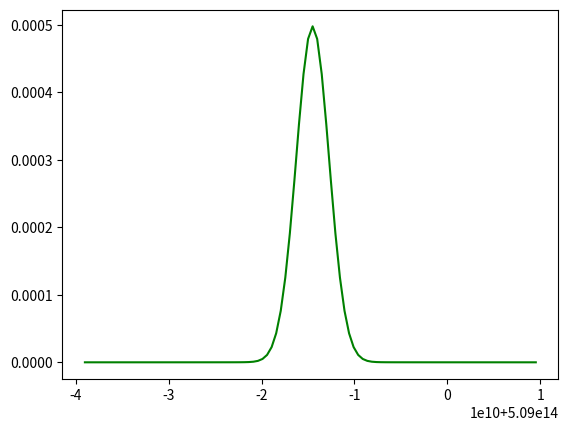

Here is the Python script that generated this plot:
from scipy.special import wofz
import numpy as np
import matplotlib.pyplot as plt
import math

def voigt(x,y):  #Fojtova funkcija  
    z = x + 1j*y
    w = wofz(z).real
    return w

e=1.60217657e-19 #elementarno naelektrisanje [C]
AU=149597871000 #Astronomska jedinica [m]
Na=6.02*1e+23 #Avogadrov broj
M=22.989769*1e-3 #molarna masa Na [kg/mol]
me=9.1e-31 #masa elektrona[kg]
T=300  #temperatura [K]
Rk=0.1*AU #poluprecnik kome[m] 
k=1.38*10e-23 #Bolcmanova konst [J\K]    
dE=3.37*1e-19 # razlika energetskih stanja 3p i 3s, povezana sa talasnom duzinom [J] 
R=Na*k #Univerzalna gasna konstanta [J/(molK)]
L0=589e-9 #talasna duzina [m]
h=6.63*1e-34 #Plankova konstanta [Js]
c=299792458 #brzina svetlosti [m/s]
A=6.14e+7 #Ajnstajnov koef za verovatnocu spontane emisije[s^-1] (To smo nasli na Nistu (AKO JE TO, TO))
g0=1 # statisticka tezina 3s orbitale (s)
g1=3 # statisticka tezina 3p orbitale (px,py,pz)
V0=c/L0 #centralna frekvencija [s^-1]
Ts=5777 #efektivna temperatura Sunca [K]
eV=1.60217657e-19 #1eV koliko J
E0=-5.1390767*eV #energija 3s orbitale Na [J] (Hyper Physics)
E1=E0+2.1044*eV #energija 3p(3/2) orbitale Na [J]
Ejon=495.8e+3   #energija prve jonizacije Na [J/mol]
#Q=1e28 #Stepen produktivnosti(Haser) [1/s]
v=4500 #brzina gasa [m/s]
ld=147e6 #velicina cere/sina/hermafrodit [m]
lp=147e4 #velicina majke/oca [m]
Rn=3e4 #poluprecnik komete [m]
ao=5.3e-11 #Bohrov radijus [m]
Eh=13.6 #Energija jonizacije vodonika [eV]
Ei=5.1390767 #Energija I jonizacije Na [eV]
Zr=1 #Jonizaciono stanje emitera/NaI, Z=1
l0=0 #orbitalni broj za s
l1=1 #orbitalni broj za p
Eh1=10.19880570432 #Korigovan energija(NIST) za prvo pobudjeno stanje HI(2p) J= 1/2
Eh2=10.19885106866 #____,,___ J=3/2
Jh1=1/2 #NIST sluzi za g
Jh2=3/2 #NIST sluzi za g
aNa=22.989769 #atomska masa Na [a.j.m.]
aH=1.00794 #atomska masa H [a.j.m.]

a=[0]*6 #niz koef za NaI
b=[0]*6 #niz koef za NaII
#koeficijenti aproksimativne polinomne funkcije za izracunavanje particione f-je

a[0]=-2.60507178e+3
a[1]=1.71419244e+3
a[2]=-4.50632658e+2
a[3]=5.91751503e+1
a[4]=-3.88164070e+0
a[5]=1.01752936e-1

b[0]=-3.68868193e-6
b[1]=2.28941495e-6
b[2]=-5.66767833e-7
b[3]=6.99552282e-8
b[4]=-4.30495956e-9
b[5]=1.05668164e-10

nh=10e19 #broj atoma vodonika po m^3
nna=pow(10,-5.82)*nh #koncentracija atoma natrijuma 
nnajonizovani=0

dL=5*1e-12 #od centralne talasne duzine[m]
L=L0-dL  #druga talasna duzina [m]

def vd_vals(n):
    mi= 1/aNa + 1/aH
    gh1=2*Jh1+1 #statisticke tezine za vodonik
    gh2=2*Jh2+1
    Ep=(Eh1*gh1+Eh2*gh2)/(gh1+gh2)
    np_vals=Zr*((Eh/np.abs(E1/eV))**1/2)
    ns_vals=Zr*((Eh/np.abs(E0/eV))**1/2)
    Rs=((ns_vals**2)/2)*(5*ns_vals**2+1-3*l0*(l0+1)) #3s
    Rs=Rs**2
    Rp=((np_vals**2)/2)*(5*np_vals**2+1-3*l1*(l1+1)) #3p
    Rp=Rp**2
    Red=Rp**2-Rs**2 #to je na kvadrat
    alfa=(9/2)*math.pow(ao,3)*math.pow((3*Eh)/(4*Ep),2)
    w=(8.18e-12)*L0*L0*math.pow(alfa*Red,2/5)*math.pow(T*mi,3/10)*n
    return w

def part_funk(a,T):  #izracunavanje part f-je
    K=0
    for i in range(6):
        K+=a[i]*pow(np.log(T),i) 
    Z=np.exp(K) 
    return Z
	
def kon(r):  #koncentracija Na opada eksponencijalno sa poluprecnikom kome
    Q=4*np.pi*Rn*Rn*nna*v   
    Dr=r-Rn
    konc=(Q*ld*(np.exp(-Dr/lp)-np.exp(-Dr/ld)))/(4*np.pi*v*r*r*(lp-ld))
    return konc	
	
def MaxBol(T,r): #koncentracija Na u osnovnom 3s stanju (n0) na rastojanju r od kome         
    NaI=kon(r)  
    Z=part_funk(a,T)
    n0=(NaI*g0*np.exp(-np.abs(E0)/(k*T)))/Z
    return n0	

def ajnstajnB(A): # za A(koef emisije) vraca B (Ajnstajnov koef apsorpcije za verovatnocu prelaza (3s-3p)[m^3s^-2J^-1])
    B=(L0**3*A*g1)/(8*np.pi*h*c*g0)
    return B

def Dopl_sirina(T): #Doplerova sirina u funkciji of temperature
    Dopler=np.sqrt(2*R*T/M)/L0
    return Dopler
	
def koef_aps(V,T,r,av):
    B=ajnstajnB(A)
    konc_aps=n0=MaxBol(T,r)
    Dopler=Dopl_sirina(T)	
    apsor=((B*n0*h*V)/(4*np.pi*Dopler))*Fojtov_profil(V,av)
    return apsor    

	
br_ljuspica=300
dr=(Rk-Rn)/br_ljuspica #koma je podeljena na 10000 ljuspica
		
def opt_dub(d,V,T,av): #opticka dubina za nehomogenu komu
    r1=Rk
    suma_opt=0
    broj=br_ljuspica - 1 - math.floor(d/dr)
    for i in range(broj):
        r2=r1-dr
        ds=np.sqrt(r1*r1-d*d)-np.sqrt(r2*r2-d*d)
        suma_opt+=koef_aps(V,T,r1,av)*ds
        r1=r1-dr
    ds=np.sqrt(r1*r1-d*d)
    suma_opt+=koef_aps(V,T,r1,av)*ds
    suma_opt*=2	
    return suma_opt

def poc_intez(V,T): #pocetni intezitet preko plankove fje
    plank=(2*h*V*V*V)/(c*c*(np.exp((h*V)/(k*T))-1))
    return plank
 #590
V2=5.0901e+14 #588 
V1=V0-(V2-V0) 
dV=(V2-V1)/100 
def fja_izv(dV,av):
    Vf=V1
    suma=0
    for i in range(100):
        suma+=(poc_intez(Vf,T)*Fojtov_profil(Vf,av))*dV
        Vf+=dV
    suma=suma*1/2
    return suma 

def izlazni(V,av):
    izla=fja_izv(dV,av)*(1-np.exp(-opt_dub(d,V,T,av)))
    return izla 
	
def FWHM_G(T): #sirina na polovini max visine Gausa
    gamma_G=Dopl_sirina(T)  #scale parametar za Gausa
    Gg=2*np.sqrt(np.log(2))*gamma_G
    return Gg
# SAMO PRIRODNO SIRENJE!!!!!!!!!!!!! POSLE UBACITI STARKOVO I/ILI VAN DER WALSOVO SIRENJE USLED PRITISKA
def FWHM_L(L0): #sirina na polovini max visine Lorenca 
    gamma_L=A  #scale parametar za Lorenca, Rutten (3.45) 
    Gl=gamma_L/(2*np.pi)
    return Gl

av1=(FWHM_L(V0))/FWHM_G(T)
av2=(FWHM_L(V0)+vd_vals(nh*(10**21)))/(FWHM_G(T))
av3=(FWHM_L(V0)+vd_vals(nh*(10**22)))/(FWHM_G(T))

def Fojtov_profil(V,av):
    F=voigt((V-V0)/Dopl_sirina(T),av)/np.sqrt(np.pi) #Fojtov normirani profil, u V0 0.56
    return F

d=0
dd=Rk/1000
x=[]
y1=[]
y2=[]
y3=[]
y4=[]
y5=[]
V=V1
for i in range(100):
    y1.append(izlazni(V,av1)/poc_intez(V,Ts))
    y2.append(izlazni(V,av2)/poc_intez(V,Ts))
    y3.append(izlazni(V,av3)/poc_intez(V,Ts))
    y4.append(Fojtov_profil(V,av1))
    y5.append(Fojtov_profil(V,av3))
    x.append(V)
    V+=dV

#R=np.linspace(0,Rk,num=300)
#y=kon(R)
#print(y)    

    
#print(opt_dub(0,V0,T))
#for i in range(1000):

#    x.append(d)
#    y.append(opt_dub(d,V0,T))
#    d+=dd        	 
#d=np.linspace(0,Rk,1000) #rastojanje pravca od centra kome
#o=opt_dub(d,V0,T)
#plt.suptitle('opticka dubina za razlicite paralelne preseke za nehomogenu komu')
#plt.xlabel('rastojanje prave od centra kome [m]')
#plt.ylabel('opticka dubina')

#plt.plot(x,y1,'blue')
#plt.plot(x,y2,'red')
#plt.plot(x,y3,'green')
#plt.plot(x,y4,'blue')
#plt.plot(x,y5,'red')
plt.plot(x,y1,'green')

#plt.yscale('log')
plt.show()
